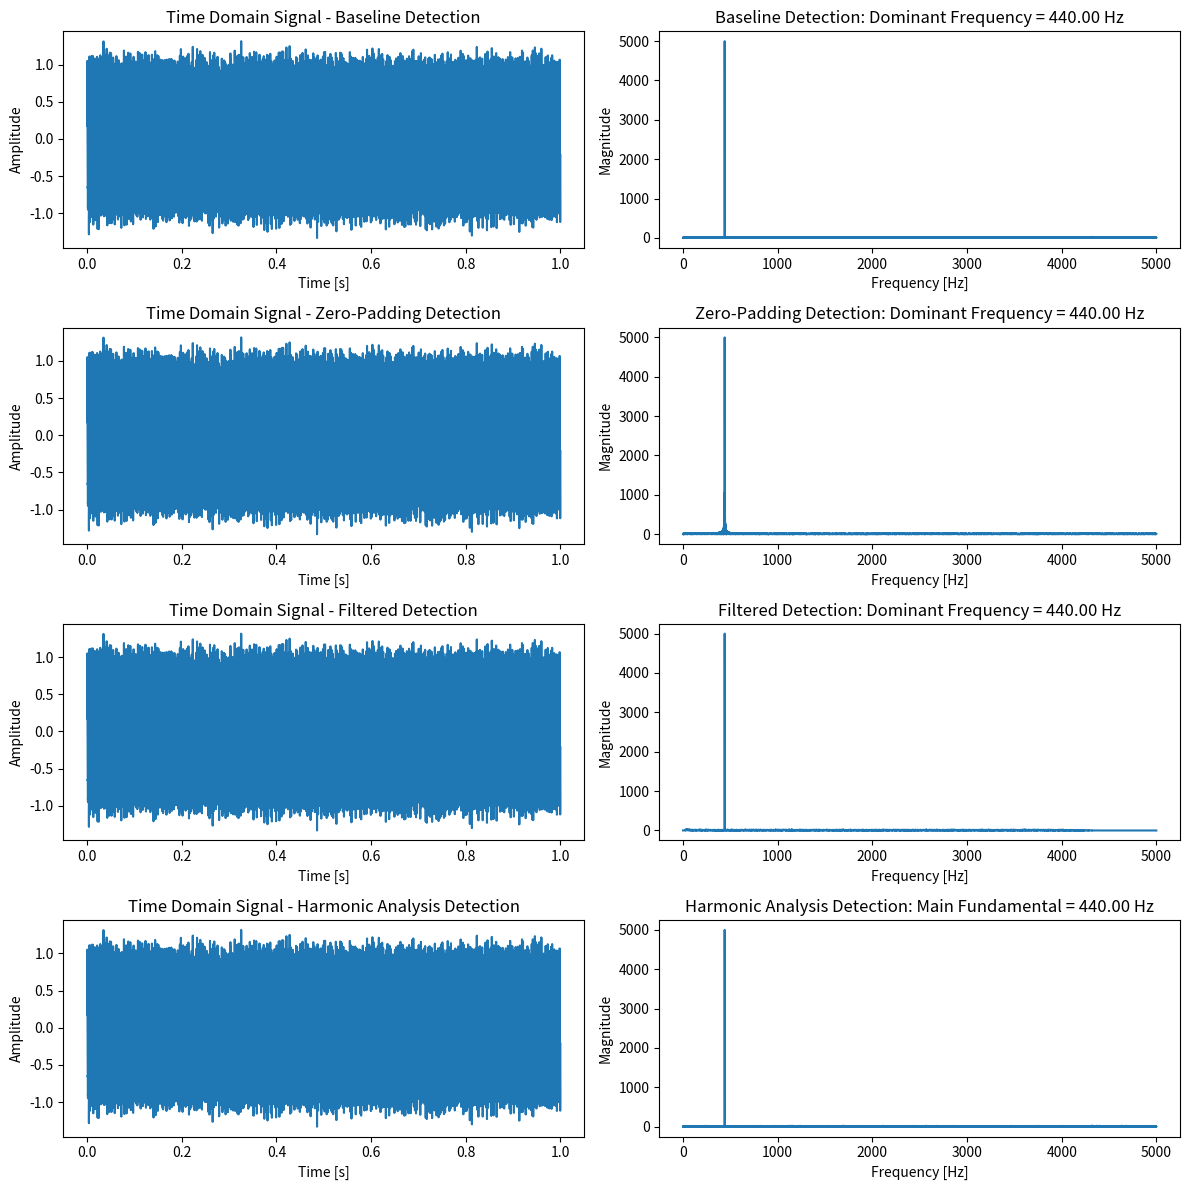

Source code (Python):
import numpy as np
import matplotlib.pyplot as plt
from scipy.fftpack import fft
from scipy.signal import find_peaks, butter, filtfilt
# import SingnalGeneration as sg


maxInterval = 0.2 # s
freq = 0.5 # hz
f_0 = 25
f_1 = 4_200

def genSineWave(freq, samplingRate, time, noiseLevel = 0):
    t = np.linspace(0, time, int(samplingRate * time), endpoint=False)
    signal = np.sin(2 * np.pi * freq * t)
    noise = noiseLevel * np.random.normal(size=t.shape)
    return t, signal + noise

def generateFreqChangeWave(fStart, fEnd, samplingRate, time):
    t = np.linspace(0, time, int(samplingRate * time), endpoint=False)
    freqs = np.linspace(fStart, fEnd, t.size)
    signal = np.sin(2 * np.pi * freqs * t)
    return t, signal

def frequencyDetection(signal, samplingRate):
    N = len(signal)
    dft = fft(signal)
    magnitudes = np.abs(dft[:N // 2])
    freqBins = np.fft.fftfreq(N, 1 / samplingRate)[:N // 2]
    dominantFreq = freqBins[np.argmax(magnitudes)]
    return dominantFreq, magnitudes, freqBins

def frequencyDetectionZeroPadding(signal, samplingRate, padFactor=2):
    N = len(signal)
    paddedSignal = np.pad(signal, (0, N * (padFactor - 1)), 'constant')
    dft = fft(paddedSignal)
    magnitudes = np.abs(dft[:N * padFactor // 2])
    freqBins = np.fft.fftfreq(len(paddedSignal), 1 / samplingRate)[:N * padFactor // 2]
    dominantFreq = freqBins[np.argmax(magnitudes)]
    return dominantFreq, magnitudes, freqBins

def bandpassFilter(signal, samplingRate, lowcut=25, highcut=4200, order=5):
    nyquist = 0.5 * samplingRate
    low = lowcut / nyquist
    high = highcut / nyquist
    b, a = butter(order, [low, high], btype='band')
    return filtfilt(b, a, signal)

def frequencyDetectionWithFilter(signal, samplingRate):
    filteredSignal = bandpassFilter(signal, samplingRate)
    return frequencyDetection(filteredSignal, samplingRate)


def harmonicAnalysis(signal, samplingRate):
    dominantFreq, magnitudes, freqBins = frequencyDetection(signal, samplingRate)
    harmonics = [dominantFreq * i for i in range(1, 6)]
    mainFundamental = min(harmonics, key=lambda h: abs(h - dominantFreq))
    return mainFundamental, magnitudes, freqBins


def plotResults(t, signal, samplingRate, detectionFunc, title="Frequency Detection"):
    freq, magnitudes, freqBins = detectionFunc(signal, samplingRate)
    plt.figure(figsize=(12, 6))
    plt.subplot(2, 1, 1)
    plt.plot(t, signal)
    plt.title("Time Domain Signal")
    plt.xlabel("Time [s]")
    plt.ylabel("Amplitude")
    
    plt.subplot(2, 1, 2)
    plt.plot(freqBins, magnitudes)
    plt.title(f"{title}: Dominant Frequency = {freq:.2f} Hz")
    plt.xlabel("Frequency [Hz]")
    plt.ylabel("Magnitude")
    plt.show()

# Test the baseline and modifications
samplingRate = 10_000
time = 1.0
t, signal = genSineWave(freq=440, samplingRate=samplingRate, time=time, noiseLevel=0.1)


# Plot all the data in one window
plt.figure(figsize=(12, 12))

# Baseline Detection
plt.subplot(4, 2, 1)
plt.plot(t, signal)
plt.title("Time Domain Signal - Baseline Detection")
plt.xlabel("Time [s]")
plt.ylabel("Amplitude")

plt.subplot(4, 2, 2)
freq, magnitudes, freqBins = frequencyDetection(signal, samplingRate)
plt.plot(freqBins, magnitudes)
plt.title(f"Baseline Detection: Dominant Frequency = {freq:.2f} Hz")
plt.xlabel("Frequency [Hz]")
plt.ylabel("Magnitude")

# Zero-Padding Detection
plt.subplot(4, 2, 3)
plt.plot(t, signal)
plt.title("Time Domain Signal - Zero-Padding Detection")
plt.xlabel("Time [s]")
plt.ylabel("Amplitude")

plt.subplot(4, 2, 4)
freq, magnitudes, freqBins = frequencyDetectionZeroPadding(signal, samplingRate)
plt.plot(freqBins, magnitudes)
plt.title(f"Zero-Padding Detection: Dominant Frequency = {freq:.2f} Hz")
plt.xlabel("Frequency [Hz]")
plt.ylabel("Magnitude")

# Filtered Detection
plt.subplot(4, 2, 5)
plt.plot(t, signal)
plt.title("Time Domain Signal - Filtered Detection")
plt.xlabel("Time [s]")
plt.ylabel("Amplitude")

plt.subplot(4, 2, 6)
freq, magnitudes, freqBins = frequencyDetectionWithFilter(signal, samplingRate)
plt.plot(freqBins, magnitudes)
plt.title(f"Filtered Detection: Dominant Frequency = {freq:.2f} Hz")
plt.xlabel("Frequency [Hz]")
plt.ylabel("Magnitude")

# Harmonic Analysis Detection
plt.subplot(4, 2, 7)
plt.plot(t, signal)
plt.title("Time Domain Signal - Harmonic Analysis Detection")
plt.xlabel("Time [s]")
plt.ylabel("Amplitude")

plt.subplot(4, 2, 8)
freq, magnitudes, freqBins = harmonicAnalysis(signal, samplingRate)
plt.plot(freqBins, magnitudes)
plt.title(f"Harmonic Analysis Detection: Main Fundamental = {freq:.2f} Hz")
plt.xlabel("Frequency [Hz]")
plt.ylabel("Magnitude")

plt.tight_layout()
plt.show()